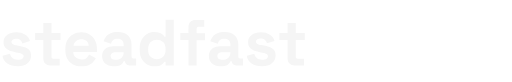
t = 0.00 s
t = 1.00 s: frame unchanged from t = 0.00 s, image omitted
t = 2.00 s: frame unchanged from t = 0.00 s, image omitted
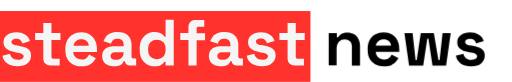
t = 3.00 s
t = 4.00 s: frame unchanged from t = 3.00 s, image omitted
t = 5.00 s: frame unchanged from t = 3.00 s, image omitted

The animated SVG that drew these frames (rendered in a browser with its animation timeline set to each time). Animation: 2 CSS @keyframes rules; one cycle of 5.00 s.

<svg id="e75r2vpEMWg1" xmlns="http://www.w3.org/2000/svg" xmlns:xlink="http://www.w3.org/1999/xlink" viewBox="0 0 188 30" shape-rendering="geometricPrecision" text-rendering="geometricPrecision">
<style><![CDATA[
#e75r2vpEMWg2 {animation: e75r2vpEMWg2__sz 3000ms linear 2s normal forwards}@keyframes e75r2vpEMWg2__sz { 0% {width: 0px;height: 26px} 16.666667% {width: 114px;height: 26px} 100% {width: 114px;height: 26px}} #e75r2vpEMWg4 {animation: e75r2vpEMWg4_c_o 3000ms linear 2s normal forwards}@keyframes e75r2vpEMWg4_c_o { 0% {opacity: 0} 16.666667% {opacity: 0} 33.333333% {opacity: 1} 100% {opacity: 1}}
]]></style>
<rect id="e75r2vpEMWg2" width="0" height="26" rx="0" ry="0" transform="translate(0 4)" fill="#ff322e"/><path d="M6.5,24.3c-1.6,0-2.8-.3-3.8-1s-1.6-1.6-1.8-2.9l2.8-.7c.1.6.3,1,.6,1.3s.6.6,1,.7.8.2,1.3.2c.7,0,1.2-.1,1.6-.4.3-.3.5-.6.5-.9s-.3-.6-.6-.8-.8-.4-1.5-.5l-.7-.1c-.8-.2-1.6-.4-2.3-.6-.7-.3-1.2-.7-1.7-1.2-.4-.5-.6-1.1-.6-1.9c0-1.2.4-2.1,1.3-2.7s2-1,3.4-1c1.3,0,2.4.3,3.3.9s1.5,1.4,1.7,2.3l-2.8.9c-.1-.6-.4-1-.8-1.3s-.9-.4-1.4-.4-1,.1-1.3.3-.5.5-.5.8c0,.4.2.7.5.9s.8.3,1.3.4l.7.1c.9.2,1.7.4,2.4.6.7.3,1.3.6,1.7,1.1s.6,1.1.6,2c0,1.2-.5,2.2-1.4,2.9-.8.7-2,1-3.5,1Zm12-.3c-.8,0-1.4-.2-1.9-.7s-.7-1.2-.7-2v-6.7h-3v-2.5h3v-3.7h3v3.7h3.3v2.5h-3.3v6.2c0,.5.2.7.7.7h2.3v2.5h-3.4Zm11.4.3c-1.2,0-2.2-.2-3.1-.7s-1.6-1.2-2.1-2.1-.7-2-.7-3.3v-.3c0-1.2.2-2.3.7-3.2s1.2-1.6,2.1-2.1s1.9-.8,3.1-.8s2.2.3,3,.8c.9.5,1.5,1.2,2,2.2.5.9.7,2,.7,3.2v1h-8.7c0,.8.3,1.5.9,2s1.3.8,2.1.8s1.5-.2,1.9-.6.7-.8.9-1.2l2.5,1.3c-.2.4-.6.9-1,1.4s-1,.9-1.7,1.2c-.6.3-1.5.4-2.6.4ZM27,16.7h5.6c-.1-.7-.3-1.2-.8-1.7-.5-.4-1.1-.6-1.9-.6s-1.5.2-1.9.6c-.6.4-.9,1-1,1.7Zm15,7.6c-.8,0-1.6-.1-2.3-.4s-1.2-.7-1.6-1.3-.6-1.3-.6-2.1.2-1.5.6-2c.4-.6.9-1,1.6-1.2.7-.3,1.5-.4,2.4-.4h3.3v-.7c0-.6-.2-1-.5-1.4-.4-.4-.9-.6-1.7-.6s-1.3.2-1.7.5-.6.8-.7,1.3L38,15.1c.2-.6.5-1.2.9-1.7s1-.9,1.7-1.2s1.6-.5,2.6-.5c1.6,0,2.8.4,3.7,1.2s1.4,1.9,1.4,3.4v4.4c0,.5.2.7.7.7h1v2.6h-2c-.6,0-1.1-.1-1.5-.4s-.6-.7-.6-1.2v0h-.5c-.1.2-.2.4-.4.8-.2.3-.6.6-1.1.8s-1.1.3-1.9.3Zm.5-2.4c.8,0,1.5-.2,2.1-.7.5-.5.8-1.1.8-1.9v-.2h-3c-.6,0-1,.1-1.3.4s-.5.6-.5,1s.2.8.5,1.1c.3.2.8.3,1.4.3Zm14.2,2.4c-.9,0-1.8-.2-2.7-.7-.8-.5-1.5-1.2-2-2.1s-.7-2-.7-3.3v-.4c0-1.3.2-2.4.7-3.3s1.2-1.6,2-2.1s1.7-.7,2.7-.7c.7,0,1.3.1,1.8.3s.9.4,1.2.6c.3.3.5.5.7.8h.4v-6.2h3v16.8h-3v-1.4h-.4c-.3.4-.7.9-1.3,1.2-.5.4-1.3.5-2.4.5Zm.9-2.6c.9,0,1.7-.3,2.3-.9s.9-1.5.9-2.6v-.2c0-1.2-.3-2-.9-2.6s-1.4-.9-2.3-.9-1.7.3-2.3.9-.9,1.5-.9,2.6v.2c0,1.2.3,2,.9,2.6s1.4.9,2.3.9ZM69.2,24v-9.4h-3v-2.5h3v-2.2c0-.8.2-1.5.7-1.9.5-.5,1.1-.7,1.9-.7h3.2v2.5h-2.1c-.4,0-.7.2-.7.7v1.7h3.1v2.5h-3.1v9.3h-3Zm12,.3c-.8,0-1.6-.1-2.3-.4s-1.2-.7-1.6-1.3-.6-1.3-.6-2.1.2-1.5.6-2c.4-.6.9-1,1.6-1.2.7-.3,1.5-.4,2.4-.4h3.3v-.7c0-.6-.2-1-.5-1.4-.4-.4-.9-.6-1.7-.6s-1.3.2-1.7.5-.6.8-.7,1.3l-2.8-.9c.2-.6.5-1.2.9-1.7s1-.9,1.7-1.2s1.6-.5,2.6-.5c1.6,0,2.8.4,3.7,1.2s1.4,1.9,1.4,3.4v4.4c0,.5.2.7.7.7h1v2.6h-2c-.6,0-1.1-.1-1.5-.4s-.6-.7-.6-1.2v0h-.5c-.1.2-.2.4-.4.8-.2.3-.6.6-1.1.8-.4.2-1.1.3-1.9.3Zm.5-2.4c.8,0,1.5-.2,2.1-.7.5-.5.8-1.1.8-1.9v-.2h-3c-.6,0-1,.1-1.3.4s-.5.6-.5,1s.2.8.5,1.1c.3.2.8.3,1.4.3Zm14.5,2.4c-1.6,0-2.8-.3-3.8-1s-1.6-1.6-1.8-2.9l2.8-.7c.1.6.3,1,.6,1.3s.6.6,1,.7.8.2,1.3.2c.7,0,1.2-.1,1.6-.4.3-.3.5-.6.5-.9s-.2-.6-.5-.8-.8-.4-1.5-.5l-.7-.1c-.8-.2-1.6-.4-2.3-.6-.7-.3-1.2-.7-1.7-1.2-.4-.5-.6-1.1-.6-1.9c0-1.2.4-2.1,1.3-2.7s2-1,3.4-1c1.3,0,2.4.3,3.3.9s1.5,1.4,1.7,2.3l-2.8.8c-.1-.6-.4-1-.8-1.3s-.9-.4-1.4-.4c-.6,0-1,.1-1.3.3s-.5.5-.5.8c0,.4.2.7.5.9s.8.3,1.3.4l.7.1c.9.2,1.7.4,2.4.6.7.3,1.3.6,1.7,1.1s.6,1.1.6,2c0,1.2-.5,2.2-1.4,2.9-.8.8-2,1.1-3.6,1.1Zm12-.3c-.8,0-1.4-.2-1.9-.7s-.7-1.2-.7-2v-6.7h-3v-2.5h3v-3.7h3v3.7h3.3v2.5h-3.3v6.2c0,.5.2.7.7.7h2.3v2.5h-3.4Z" fill="#f5f5f5"/><path id="e75r2vpEMWg4" d="M120.7,24v-11.9h3v1.6h.4c.2-.4.6-.8,1.1-1.2s1.3-.6,2.4-.6c.9,0,1.7.2,2.4.6s1.2,1,1.6,1.8c.4.7.6,1.6.6,2.6v7.1h-3v-6.9c0-.9-.2-1.6-.7-2-.4-.4-1.1-.7-1.9-.7-.9,0-1.6.3-2.2.9-.5.6-.8,1.5-.8,2.6v6h-2.9Zm20.2.3c-1.2,0-2.2-.2-3.1-.7s-1.6-1.2-2.1-2.1-.7-2-.7-3.3v-.3c0-1.2.2-2.3.7-3.2s1.2-1.6,2.1-2.1s1.9-.8,3.1-.8s2.2.3,3,.8c.9.5,1.5,1.2,2,2.2.5.9.7,2,.7,3.2v1h-8.6c0,.8.3,1.5.9,2s1.3.8,2.1.8s1.5-.2,1.9-.6.7-.8.9-1.2l2.5,1.3c-.2.4-.6.9-1,1.4s-1,.9-1.7,1.2-1.6.4-2.7.4ZM138,16.7h5.6c-.1-.7-.3-1.2-.8-1.7-.5-.4-1.1-.6-1.9-.6s-1.5.2-1.9.6c-.6.4-.9,1-1,1.7ZM150.2,24l-1.7-11.9h3l1.1,9.9h.4l1.5-9.9h4.8L161,22h.4l1.1-9.9h3L163.8,24h-5l-1.5-9.9h-.4L155.4,24h-5.2Zm22.8.3c-1.6,0-2.8-.3-3.8-1s-1.6-1.6-1.8-2.9l2.8-.7c.1.6.3,1,.6,1.3s.6.6,1,.7.8.2,1.3.2c.7,0,1.2-.1,1.6-.4.3-.3.5-.6.5-.9s-.2-.6-.5-.8-.8-.4-1.5-.5l-.7-.1c-.8-.2-1.6-.4-2.3-.6-.7-.3-1.2-.7-1.7-1.2-.4-.5-.6-1.1-.6-1.9c0-1.2.4-2.1,1.3-2.7s2-1,3.4-1c1.3,0,2.4.3,3.3.9s1.5,1.4,1.7,2.3l-2.8.9c-.1-.6-.4-1-.8-1.3s-.9-.4-1.4-.4-1,.1-1.3.3-.5.5-.5.8c0,.4.2.7.5.9s.8.3,1.3.4l.7.1c.9.2,1.7.4,2.4.6.7.3,1.3.6,1.7,1.1s.6,1.1.6,2c0,1.2-.5,2.2-1.4,2.9-.8.7-2,1-3.6,1Z" opacity="0"/></svg>
